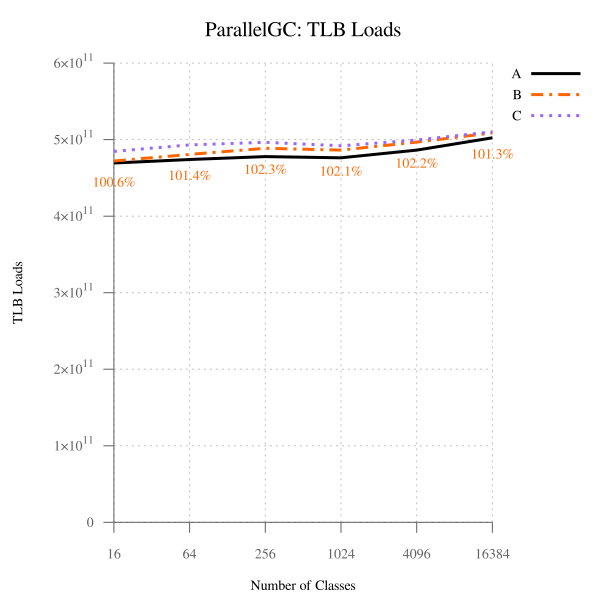

Source data for this figure (header and first rows):
num_classes, A, B, B-to-A, C, C-to-A
16, 469417269739, 472041806173, 100.6, 484687040087, 103.2, 
64, 474077765274, 480761151680, 101.4, 493074904005, 104, 
256, 477881192446, 488667221983, 102.3, 496565624427, 103.9, 
1024, 476300743509, 486310169827, 102.1, 491968835899, 103.3, 
4096, 486302223665, 496788270016, 102.2, 499539094563, 102.7, 
16384, 502361634946, 508748252790, 101.3, 510191914636, 101.6, 
